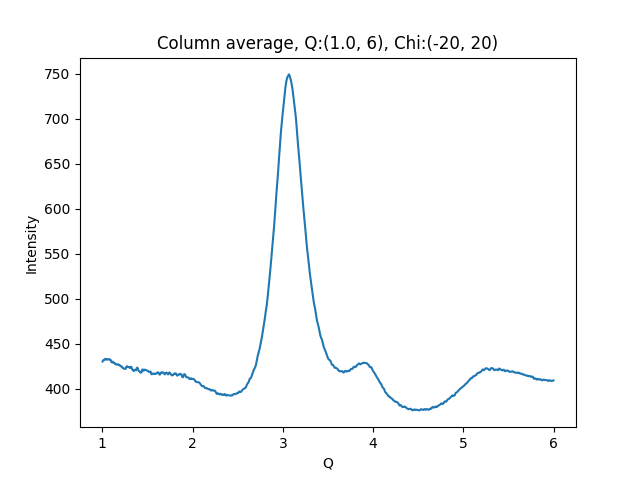

Source data for this figure (header and first rows):
1.002500000715255801e+00, 4.301579895019531250e+02
1.007500001429795677e+00, 4.313607788085937500e+02
1.012500002144335332e+00, 4.317745971679687500e+02
1.017500002858875208e+00, 4.319844665527343750e+02
1.022500003573414862e+00, 4.317389831542968750e+02
1.027500004287954516e+00, 4.324158630371093750e+02
1.032500005002494392e+00, 4.331808471679687500e+02
1.037500005717034268e+00, 4.330131225585937500e+02
1.042500006431573922e+00, 4.325269470214843750e+02
1.047500007146113798e+00, 4.322704772949218750e+02
1.052500007860653453e+00, 4.325892333984375000e+02
1.057500008575193329e+00, 4.323098754882812500e+02
1.062500009289732983e+00, 4.324950256347656250e+02
1.067500010004272637e+00, 4.327210998535156250e+02
1.072500010718812513e+00, 4.327077026367187500e+02
1.077500011433352389e+00, 4.326592102050781250e+02
1.082500012147892043e+00, 4.320708618164062500e+02
1.087500012862431920e+00, 4.323266296386718750e+02
1.092500013576971796e+00, 4.318083801269531250e+02
1.097500014291511228e+00, 4.306776733398437500e+02
1.102500015006051104e+00, 4.293286132812500000e+02
1.107500015720590758e+00, 4.292518615722656250e+02
1.112500016435130634e+00, 4.298023071289062500e+02
1.117500017149670510e+00, 4.299586791992187500e+02
1.122500017864210164e+00, 4.287457580566406250e+02
1.127500018578750041e+00, 4.285549926757812500e+02
1.132500019293289695e+00, 4.283712158203125000e+02
1.137500020007829349e+00, 4.286419982910156250e+02
1.142500020722369225e+00, 4.275165100097656250e+02
1.147500021436909101e+00, 4.270594177246093750e+02
1.152500022151448755e+00, 4.267074584960937500e+02
1.157500022865988631e+00, 4.269386291503906250e+02
1.162500023580528286e+00, 4.268143310546875000e+02
1.167500024295068162e+00, 4.268109130859375000e+02
1.172500025009608038e+00, 4.270760192871093750e+02
1.177500025724147470e+00, 4.268881835937500000e+02
1.182500026438687346e+00, 4.263371582031250000e+02
1.187500027153227222e+00, 4.264455261230468750e+02
1.192500027867766876e+00, 4.261373596191406250e+02
1.197500028582306753e+00, 4.253706359863281250e+02
1.202500029296846407e+00, 4.248697204589843750e+02
1.207500030011386283e+00, 4.250652160644531250e+02
1.212500030725925937e+00, 4.247692871093750000e+02
1.217500031440465591e+00, 4.241390075683593750e+02
1.222500032155005467e+00, 4.232510070800781250e+02
1.227500032869545343e+00, 4.231342468261718750e+02
1.232500033584084997e+00, 4.227803344726562500e+02
1.237500034298624874e+00, 4.222009277343750000e+02
1.242500035013164528e+00, 4.220855712890625000e+02
1.247500035727704182e+00, 4.221259765625000000e+02
1.252500036442244058e+00, 4.222976989746093750e+02
1.257500037156783712e+00, 4.219756774902343750e+02
1.262500037871323588e+00, 4.231129760742187500e+02
1.267500038585863464e+00, 4.243645935058593750e+02
1.272500039300403119e+00, 4.249838562011718750e+02
1.277500040014942995e+00, 4.244380798339843750e+02
1.282500040729482649e+00, 4.240257568359375000e+02
1.287500041444022525e+00, 4.240643005371093750e+02
1.292500042158562179e+00, 4.239984130859375000e+02
1.297500042873101833e+00, 4.240293884277343750e+02
1.302500043587641709e+00, 4.231396179199218750e+02
... 939 more rows
